Run: headless pygame with SDL's dummy video driver; simulated clock (each Clock.tick advances the game by its frame time, no real sleeping); random seed 0; keys injected as events and as key.get_pressed() state; no mouse input.
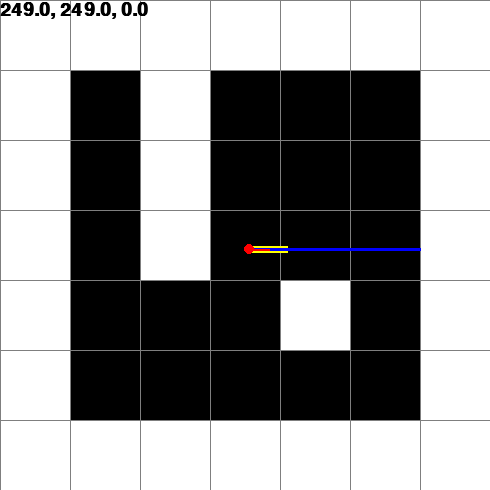
Frame 1 of 4 · flips 1–60 · no input
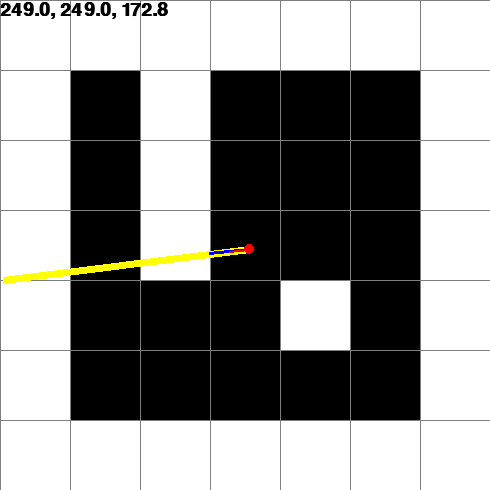
Frame 2 of 4 · flips 61–180 · tapped SPACE, RETURN · held RIGHT (→), D
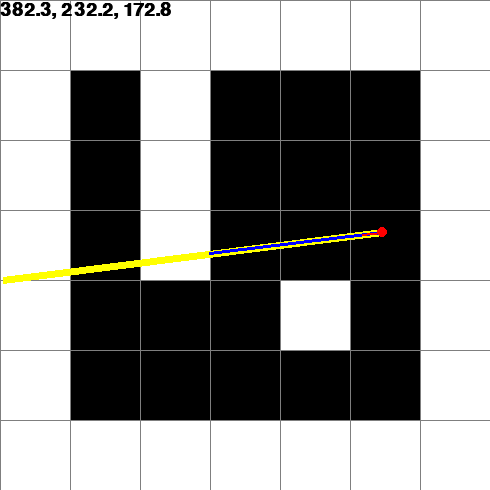
Frame 3 of 4 · flips 181–300 · held DOWN (↓), S
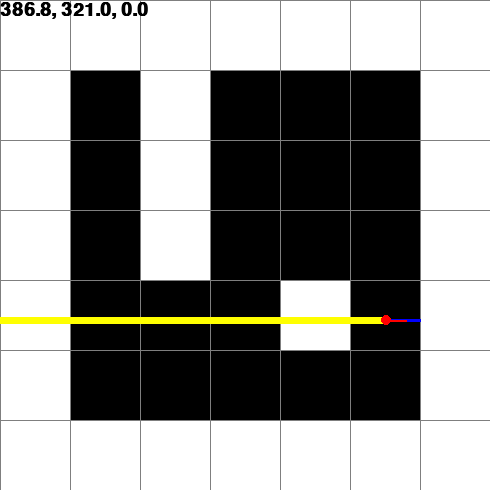
Frame 4 of 4 · flips 301–420 · held LEFT (←), A, UP (↑), W

The pygame program that drew these frames:

import pygame
import math

pygame.init()

size    = width, height = 490, 490
screen  = pygame.display.set_mode(size)
clock   = pygame.time.Clock()
running = True
dt      = 0
player  = pygame.Vector3(width / 2 + 4, height / 2 + 4, 0)
block   = 70
pixel   = 10
font    = pygame.font.get_default_font()
wr_font = pygame.font.SysFont(font, 28, True, False)

black  = (  0,   0,   0)
white  = (255, 255, 255)
grey   = (127, 127, 127)
red    = (255,   0,   0)
green  = (  0,   0, 255)
yellow = (255, 255,   0)

maps = [
    1, 1, 1, 1, 1, 1, 1,
    1, 0, 1, 0, 0, 0, 1,
    1, 0, 1, 0, 0, 0, 1,
    1, 0, 1, 0, 0, 0, 1,
    1, 0, 0, 0, 1, 0, 1,
    1, 0, 0, 0, 0, 0, 1,
    1, 1, 1, 1, 1, 1, 1
]

def sin(deg: float) -> float:
    return math.sin(math.radians(deg))

def cos(deg: float) -> float:
    return math.cos(math.radians(deg))

def tan(deg: float) -> float:
    return math.tan(math.radians(deg))

def draw_square(x, y, color, size):
    points = [(x, y), (x + size, y), (x + size, y + size), (x, y + size)]
    pygame.draw.polygon(screen, color, points, 0)

def display_map():
    for y in range(0, height, block):
        i = y // block
        for x in range(0, width, block):
            j = x // block
            color = white if maps[i * 7 + j] else black
            draw_square(x + 1, y + 1, color, block - 2)

def handle_keydown(keys):
    if keys[pygame.K_UP] or keys[pygame.K_w]:
        player.x += cos(player.z) * block * dt
        player.y += sin(player.z) * block * dt
    if keys[pygame.K_DOWN] or keys[pygame.K_s]:
        player.x -= cos(player.z) * block * dt
        player.y -= sin(player.z) * block * dt
    if keys[pygame.K_LEFT] or keys[pygame.K_a]:
        player.z -= 90 * dt 
    if keys[pygame.K_RIGHT] or keys[pygame.K_d]:
        player.z += 90 * dt
    
    if player.z < 0:
        player.z += 360
    elif player.z >= 360:
        player.z -= 360

def display_player():
    pygame.draw.circle(screen, red, (player.x, player.y), pixel / 2)
    vision = (player.x + cos(player.z) * 20, player.y + sin(player.z) * 20)
    pygame.draw.line(screen, red, (player.x, player.y), vision, 2) 

def calc_distance(pos1: tuple, pos2: tuple) -> float:
    x1, y1 = pos1
    x2, y2 = pos2
    return math.sqrt((x1 - x2) ** 2 + (y1 - y2) ** 2)

def display_arrays():
    ix, iy = 0, 0
    x_offset, y_offset = 0, 0
    
    # horizontal calculation
    h_distance = 0
    x_ray, y_ray = player.x, player.y

    if player.z > 180 and player.z < 360: 
        # looking up
        iy = -(player.y % block) - 0.000001
        ix = -iy / -tan(player.z)
        
        y_offset = -block
        x_offset = -y_offset / -tan(player.z)
    elif player.z > 0 and player.z < 180: 
        # looking down
        iy = block - player.y % block
        ix = iy * -tan(player.z + 90)
        
        y_offset = block
        x_offset = y_offset * -tan(player.z + 90)
    else: 
        # looking straight forward or backwards
        iy = 0
        ix = block - (player.x % block) if player.z == 0 else -(player.x % block)
        
        y_offset = 0
        x_offset = block * -1 if player.z == 180 else 1

    x_ray += ix
    y_ray += iy

    for i in range(7):
        mx, my = int(x_ray // block), int(y_ray // block)
        position = my * 7 + mx
        if position >= 0 and position < 49 and maps[position]:
            break
        else:
            x_ray += x_offset
            y_ray += y_offset

    pygame.draw.line(screen, yellow, (player.x, player.y), (x_ray, y_ray), 7)

    # vertical calculation
    v_distance = 0
    x_ray, y_ray = player.x, player.y

    if player.z > 90 and player.z < 270:
        # looking left
        ix = -(player.x % block) - 0.000001
        iy = ix * tan(player.z)

        x_offset = -block
        y_offset = x_offset * tan(player.z)
    elif player.z < 90 or player.z > 270:
        # looking right
        ix = block - (player.x % block)
        iy = ix * tan(player.z)

        x_offset = block
        y_offset = x_offset * tan(player.z)
    else:
        # looking straight upwards or downwards
        ix = 0
        iy = block - (player.y % block) if player.z == 90 else -(player.z % block)

        x_offset = 0
        y_offset = block * -1 if player.z == 270 else 1
        
    x_ray += ix
    y_ray += iy

    for i in range(7):
        mx, my = int(x_ray // block), int(y_ray // block)
        position = my * 7 + mx
        if position >= 0 and position < 49 and maps[position]:
            break
        else:
            x_ray += x_offset
            y_ray += y_offset

    pygame.draw.line(screen, green, (player.x, player.y), (x_ray, y_ray), 3)

while running:
    for event in pygame.event.get():
        if event.type == pygame.QUIT:
            running = False

    handle_keydown(pygame.key.get_pressed())

    screen.fill(grey)

    display_map()
    display_arrays()
    display_player()

    screen.blit(wr_font.render(f"{player.x:.1f}, {player.y:.1f}, {player.z:.1f}", True, black), (0, 0))

    pygame.display.flip()
    dt = clock.tick(60) / 1000

pygame.quit()
